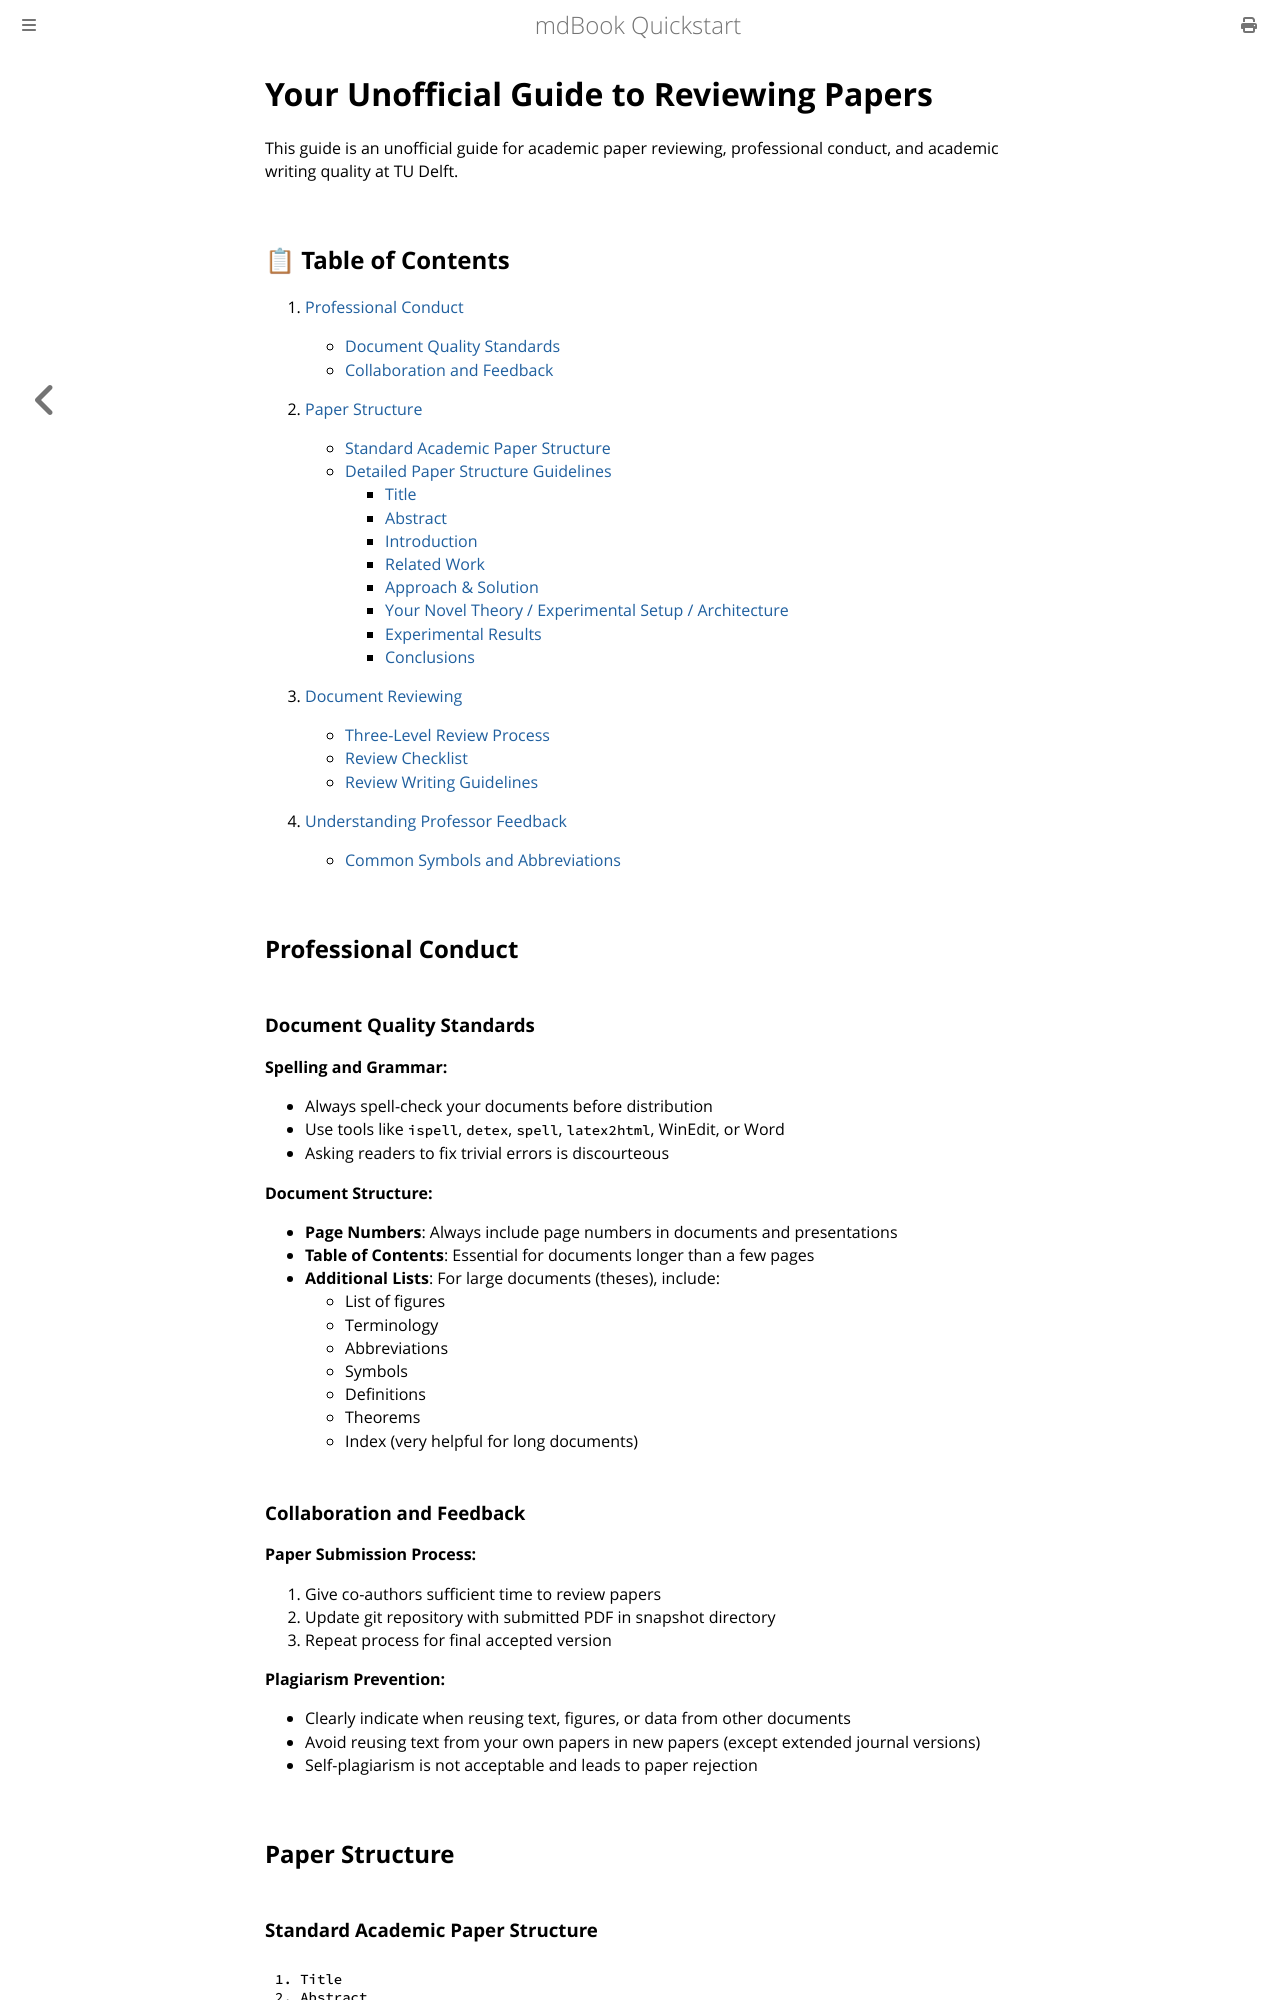

repository: bartwc/website2 · page: 01-tudelft-guides/05-paper-reviewing-guidelines.html · generator: mdbook

# Your Unofficial Guide to Reviewing Papers

This guide is an unofficial guide for academic paper reviewing, professional conduct, and academic writing quality at TU Delft.

## 📋 Table of Contents

1. [Professional Conduct](#professional-conduct)
   - [Document Quality Standards](#document-quality-standards)
   - [Collaboration and Feedback](#collaboration-and-feedback)

2. [Paper Structure](#paper-structure)
   - [Standard Academic Paper Structure](#standard-academic-paper-structure)
   - [Detailed Paper Structure Guidelines](#detailed-paper-structure-guidelines)
     - [Title](#title)
     - [Abstract](#abstract)
     - [Introduction](#introduction)
     - [Related Work](#related-work-or-before-conclusions)
     - [Approach & Solution](#high-level-overview-of-approach--solution)
     - [Your Novel Theory / Experimental Setup / Architecture](#your-novel-theory--experimental-setup--architecture--)
     - [Experimental Results](#experimental-results)
     - [Conclusions](#conclusions)

3. [Document Reviewing](#document-reviewing)
   - [Three-Level Review Process](#three-level-review-process)
   - [Review Checklist](#review-checklist)
   - [Review Writing Guidelines](#review-writing-guidelines)

4. [Understanding Professor Feedback](#understanding-professor-feedback)
   - [Common Symbols and Abbreviations](#common-symbols-and-abbreviations)

## Professional Conduct

### Document Quality Standards

**Spelling and Grammar:**
- Always spell-check your documents before distribution
- Use tools like `ispell`, `detex`, `spell`, `latex2html`, WinEdit, or Word
- Asking readers to fix trivial errors is discourteous

**Document Structure:**
- **Page Numbers**: Always include page numbers in documents and presentations
- **Table of Contents**: Essential for documents longer than a few pages
- **Additional Lists**: For large documents (theses), include:
  - List of figures
  - Terminology
  - Abbreviations
  - Symbols
  - Definitions
  - Theorems
  - Index (very helpful for long documents)
